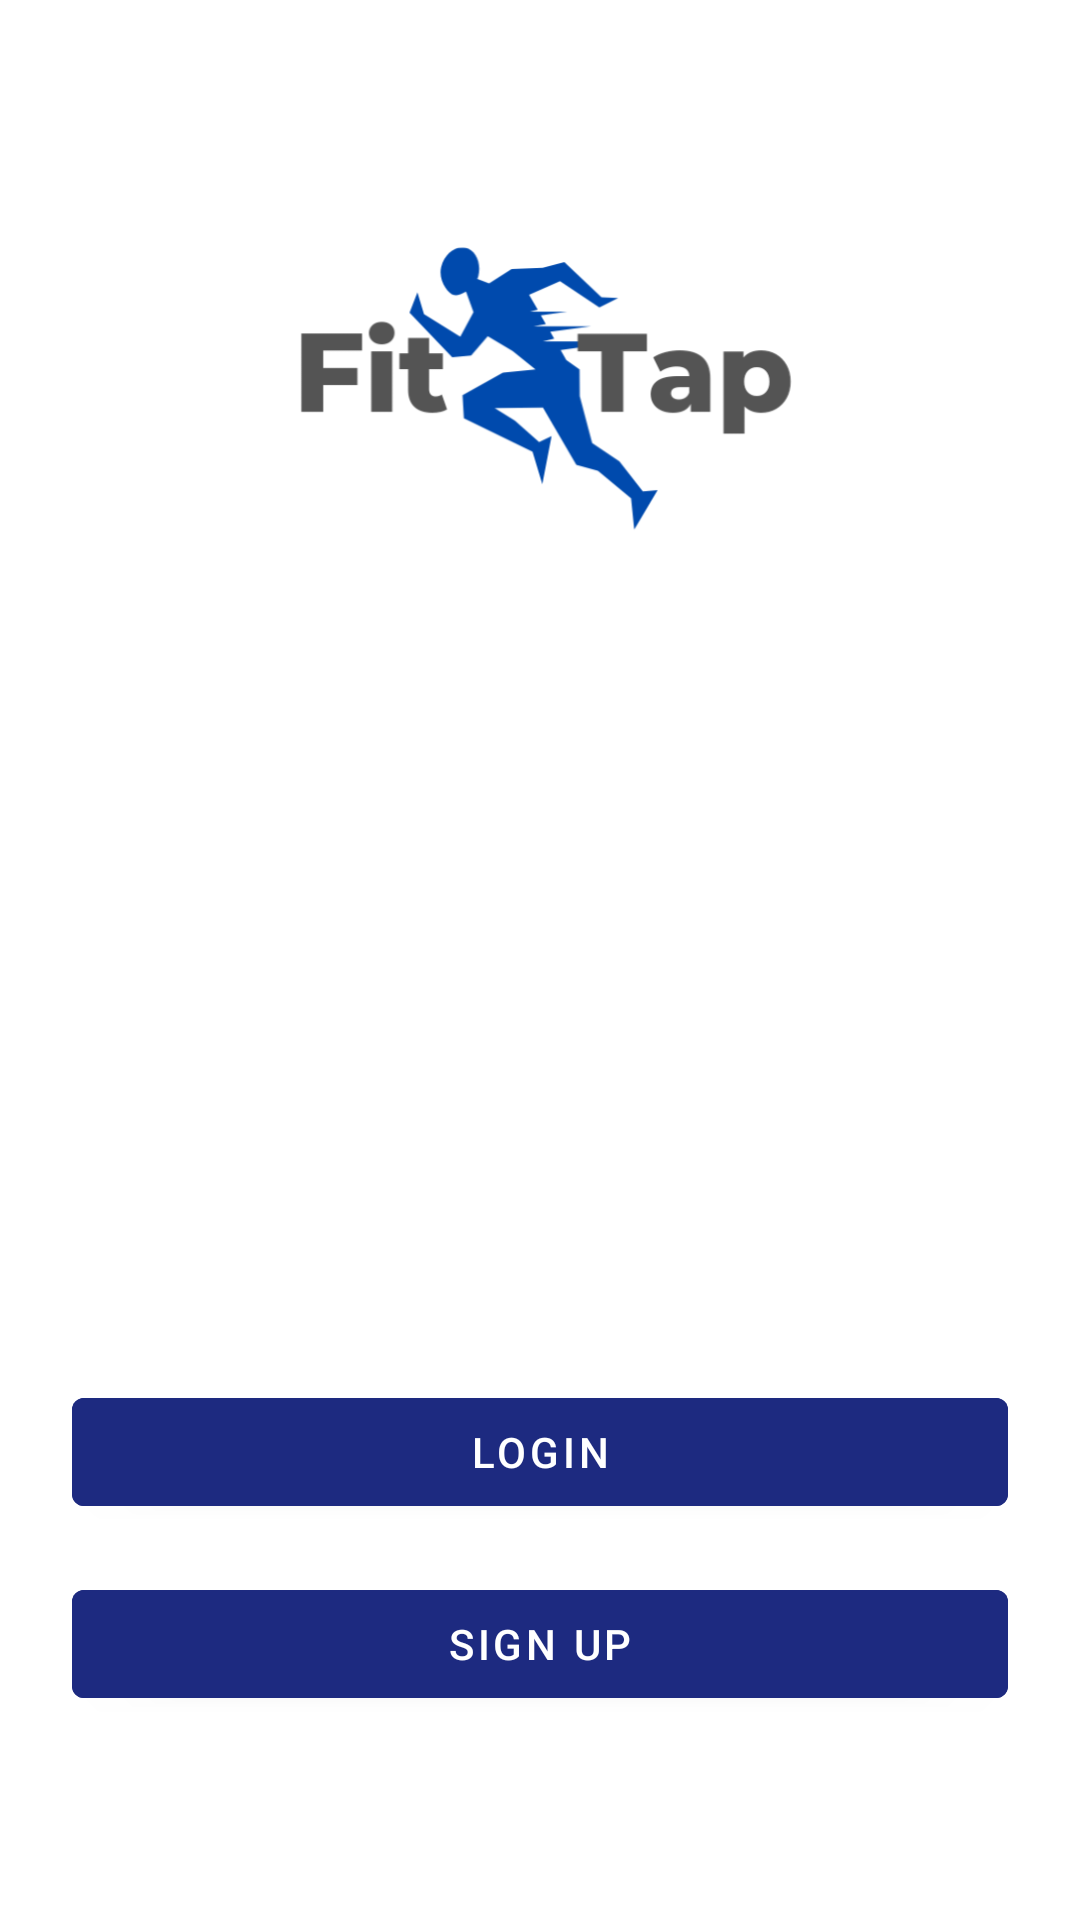

This screen was rendered from an Android layout file. Write that file and the resources it references.
<!-- AndroidManifest.xml: activity theme Theme.FitTap.NoActionBar -->
<!-- res/layout/activity_main.xml -->
<?xml version="1.0" encoding="utf-8"?>
<androidx.constraintlayout.widget.ConstraintLayout xmlns:android="http://schemas.android.com/apk/res/android"
    xmlns:app="http://schemas.android.com/apk/res-auto"
    xmlns:tools="http://schemas.android.com/tools"
    android:layout_width="match_parent"
    android:layout_height="match_parent"
    android:backgroundTint="@color/white"
    tools:context=".MainActivity">

    <ImageView
        android:id="@+id/imageView5"
        android:layout_width="wrap_content"
        android:layout_height="wrap_content"
        android:scaleType="fitXY"
        android:src="@drawable/bgimage"
        app:layout_constraintBottom_toBottomOf="parent"
        app:layout_constraintEnd_toEndOf="parent"
        app:layout_constraintStart_toStartOf="parent"
        app:layout_constraintTop_toTopOf="parent" />

    <Button
        android:id="@+id/loginButton"
        android:layout_width="0dp"
        android:layout_height="wrap_content"
        android:layout_marginStart="24dp"
        android:layout_marginTop="460dp"
        android:layout_marginEnd="24dp"
        android:backgroundTint="#1D2A80"
        android:onClick="openLogin"
        android:text="Login"
        app:layout_constraintEnd_toEndOf="parent"
        app:layout_constraintHorizontal_bias="0.0"
        app:layout_constraintStart_toStartOf="parent"
        app:layout_constraintTop_toTopOf="parent" />

    <Button
        android:id="@+id/signInButton"
        android:layout_width="0dp"
        android:layout_height="wrap_content"
        android:layout_marginStart="24dp"
        android:layout_marginTop="16dp"
        android:layout_marginEnd="24dp"
        android:backgroundTint="#1D2A80"
        android:onClick="openRegistration"
        android:text="Sign Up"
        app:layout_constraintEnd_toEndOf="parent"
        app:layout_constraintHorizontal_bias="0.0"
        app:layout_constraintStart_toStartOf="parent"
        app:layout_constraintTop_toBottomOf="@+id/loginButton" />

    <ImageView
        android:id="@+id/imageView"
        android:layout_width="279dp"
        android:layout_height="219dp"
        android:layout_marginTop="16dp"
        app:layout_constraintEnd_toEndOf="parent"
        app:layout_constraintStart_toStartOf="parent"
        app:layout_constraintTop_toTopOf="parent"
        app:srcCompat="@drawable/viber_image_2022_03_26_18_31_00_873" />

    <TextView
        android:id="@+id/welcomeText"
        android:layout_width="0dp"
        android:layout_height="wrap_content"
        android:layout_marginTop="220dp"
        android:text="Welcome."
        android:textAlignment="center"
        android:textColor="@color/white"
        android:textSize="18dp"
        android:textStyle="bold"
        app:layout_constraintEnd_toEndOf="parent"
        app:layout_constraintStart_toStartOf="parent"
        app:layout_constraintTop_toTopOf="parent"
        tools:ignore="MissingConstraints" />

    <TextView
        android:id="@+id/descText"
        android:layout_width="0dp"
        android:layout_height="wrap_content"
        android:layout_marginTop="8dp"
        android:text="Live healthy, eat healthy, workout everyday."
        android:textAlignment="center"
        android:textColor="@color/white"
        android:textSize="14sp"
        app:layout_constraintEnd_toEndOf="parent"
        app:layout_constraintHorizontal_bias="0.0"
        app:layout_constraintStart_toStartOf="parent"
        app:layout_constraintTop_toBottomOf="@+id/welcomeText"
        tools:ignore="MissingConstraints" />

    <TextView
        android:id="@+id/descText3"
        android:layout_width="0dp"
        android:layout_height="wrap_content"
        android:layout_marginTop="40dp"
        android:layout_marginBottom="8dp"
        android:text="2022 Ⓒ Developed by TrioFantastico"
        android:textAlignment="center"
        android:textColor="@color/white"
        android:textSize="12sp"
        app:layout_constraintBottom_toBottomOf="parent"
        app:layout_constraintEnd_toEndOf="parent"
        app:layout_constraintHorizontal_bias="1.0"
        app:layout_constraintStart_toStartOf="parent"
        app:layout_constraintTop_toBottomOf="@+id/signInButton"
        tools:ignore="MissingConstraints" />

    <TextView
        android:id="@+id/descText2"
        android:layout_width="0dp"
        android:layout_height="wrap_content"
        android:layout_marginTop="8dp"
        android:text="FitTap is motivating you!"
        android:textAlignment="center"
        android:textColor="@color/white"
        android:textSize="14sp"
        android:textStyle="bold"
        app:layout_constraintEnd_toEndOf="parent"
        app:layout_constraintHorizontal_bias="0.0"
        app:layout_constraintStart_toStartOf="parent"
        app:layout_constraintTop_toBottomOf="@+id/descText"
        tools:ignore="MissingConstraints" />

</androidx.constraintlayout.widget.ConstraintLayout>
<!-- resources referenced by this layout -->
<resources>
  <!-- drawable viber_image_2022_03_26_18_31_00_873: png bitmap (drawable, 29313 bytes) -->
  <style name="Theme.FitTap.NoActionBar">
          <item name="windowActionBar">false</item>
          <item name="windowNoTitle">true</item>
      </style>
  <!-- not gathered from this repository: default colours our renderer supplied (Android Studio template values) -->
  <color name="white">#FFFFFFFF</color>
</resources>
